Image classification data set "dataset" (AlfanArzaqi/TrainingMediapipe on GitHub). Class labels (2): berhenti, mengepal.

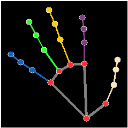
Label: berhenti

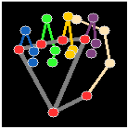
Label: mengepal

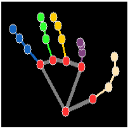
Label: berhenti

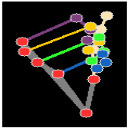
Label: mengepal

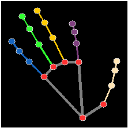
Label: berhenti

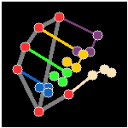
Label: mengepal
